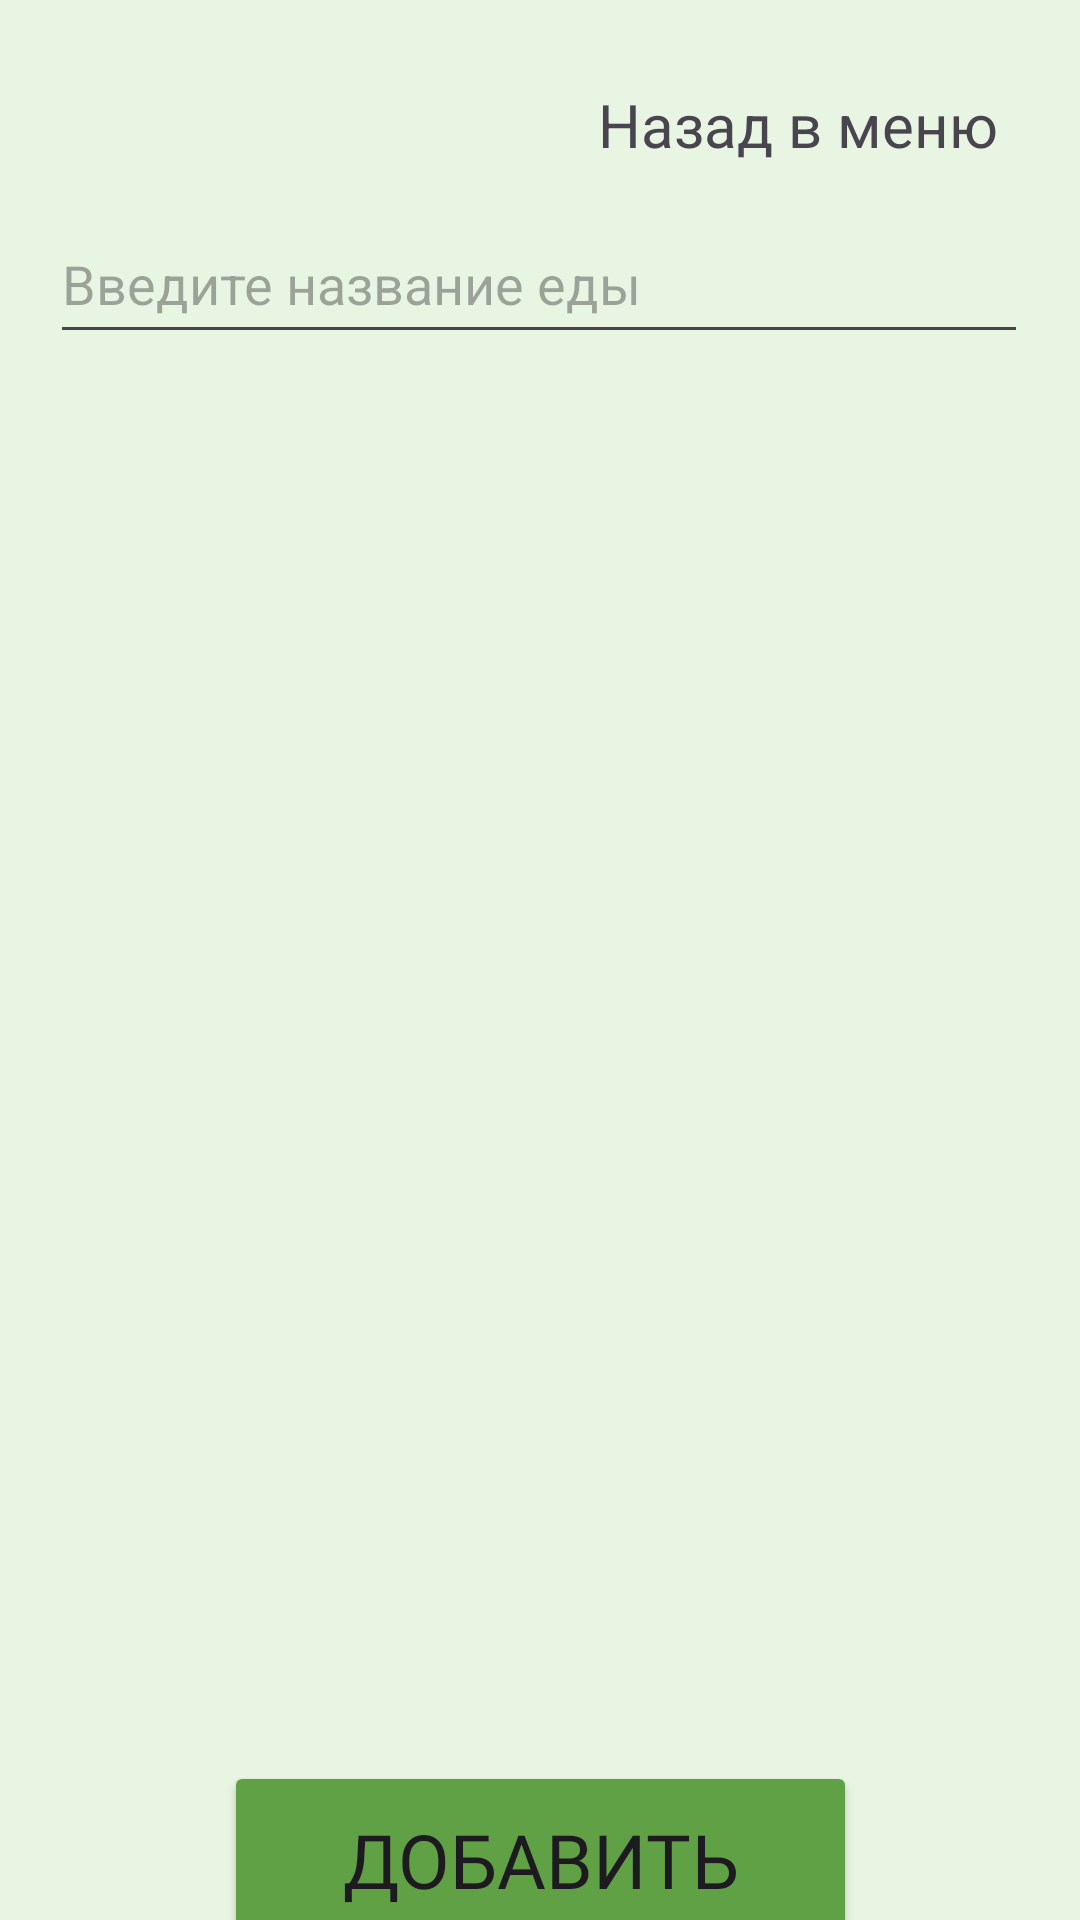

This screen was rendered from an Android layout file. Write that file and the resources it references.
<!-- AndroidManifest.xml: application theme Theme.AntiDiabet1 -->
<!-- res/layout/food.xml -->
<?xml version="1.0" encoding="utf-8"?>
<androidx.coordinatorlayout.widget.CoordinatorLayout xmlns:android="http://schemas.android.com/apk/res/android"
    xmlns:app="http://schemas.android.com/apk/res-auto"
    xmlns:tools="http://schemas.android.com/tools"
    android:layout_width="match_parent"
    android:layout_height="match_parent"
    android:background="@color/bright_green"
    android:fitsSystemWindows="true"
    tools:context=".MainActivity">

    <androidx.constraintlayout.widget.ConstraintLayout
        android:id="@+id/constraintLayout"
        android:layout_width="match_parent"
        android:layout_height="match_parent">


        <TextView
            android:id="@+id/exit_foodList"
            android:layout_width="wrap_content"
            android:layout_height="wrap_content"
            android:layout_marginTop="28dp"
            android:text="Назад в меню"
            android:textSize="20dp"
            app:layout_constraintEnd_toEndOf="parent"
            app:layout_constraintHorizontal_bias="0.88"
            app:layout_constraintStart_toStartOf="parent"
            app:layout_constraintTop_toTopOf="parent" />

        <EditText
            android:id="@+id/food_enter"
            android:layout_width="326dp"
            android:layout_height="50dp"
            android:layout_marginTop="68dp"
            android:ems="10"
            android:hint="Введите название еды"
            android:inputType="text"
            app:layout_constraintEnd_toEndOf="parent"
            app:layout_constraintHorizontal_bias="0.494"
            app:layout_constraintStart_toStartOf="parent"
            app:layout_constraintTop_toTopOf="parent" />

        <Button
            android:id="@+id/add_food_button"
            android:layout_width="211dp"
            android:layout_height="66dp"
            android:layout_marginTop="24dp"
            android:backgroundTint="@color/green"
            android:fontFamily="@font/inter_bold"
            android:text="Добавить"
            android:textSize="25sp"
            app:layout_constraintEnd_toEndOf="parent"
            app:layout_constraintStart_toStartOf="parent"
            app:layout_constraintTop_toBottomOf="@+id/foodList" />

        <androidx.recyclerview.widget.RecyclerView
            android:id="@+id/foodList"
            android:layout_width="351dp"
            android:paddingHorizontal="20dp"
            android:layout_height="430dp"
            android:layout_marginTop="15dp"
            app:layout_constraintEnd_toEndOf="parent"
            app:layout_constraintStart_toStartOf="parent"
            app:layout_constraintTop_toBottomOf="@+id/food_enter" />

    </androidx.constraintlayout.widget.ConstraintLayout>

</androidx.coordinatorlayout.widget.CoordinatorLayout>
<!-- resources referenced by this layout -->
<resources>
  <color name="bright_green">#E9F5E3</color>
  <color name="green">#61A146</color>
  <style name="Theme.AntiDiabet1" parent="Base.Theme.AntiDiabet1" />
  <style name="Base.Theme.AntiDiabet1" parent="Theme.Material3.DayNight.NoActionBar">
          
          
      </style>
</resources>
